Run: headless pygame with SDL's dummy video driver; simulated clock (each Clock.tick advances the game by its frame time, no real sleeping); random seed 0; keys injected as events and as key.get_pressed() state; mouse plan: one left click at the window centre at the start of phase 2, then a move to the lower-right quarter at the start of phase 3.
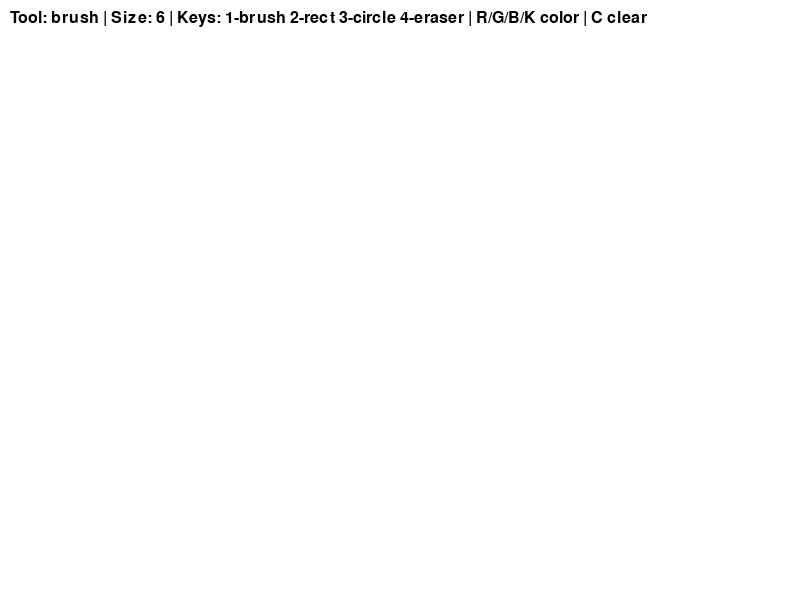
Frame 1 of 4 · flips 1–60 · no input
Frame 2 of 4 · flips 61–180 · clicked the window centre · tapped SPACE, RETURN · held RIGHT (→), D · screen unchanged from frame 1, image omitted
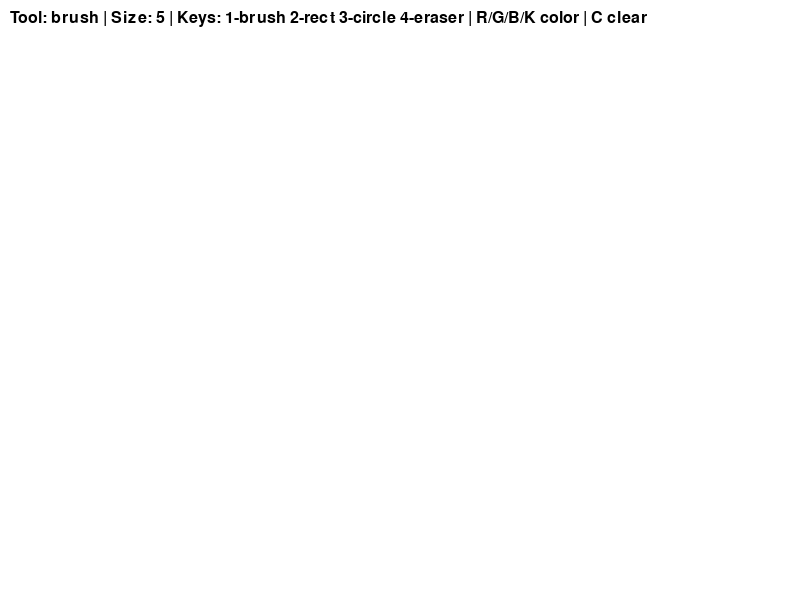
Frame 3 of 4 · flips 181–300 · moved the mouse to the lower-right quarter · held DOWN (↓), S
Frame 4 of 4 · flips 301–420 · held LEFT (←), A, UP (↑), W · screen same as frame 1, image omitted

The pygame program that drew these frames:

import pygame

pygame.init()

# window
W, H = 800, 600
screen = pygame.display.set_mode((W, H))
pygame.display.set_caption("Simple Paint")
clock = pygame.time.Clock()

# colors
WHITE = (255, 255, 255)
BLACK = (0, 0, 0)
RED = (255, 0, 0)
GREEN = (0, 255, 0)
BLUE = (0, 0, 255)

# start setup
canvas = pygame.Surface((W, H))
canvas.fill(WHITE)

tool = "brush"     # brush / rect / circle / eraser
color = BLACK
size = 6

drawing = False
start_pos = (0, 0)
last_pos = None

running = True
while running:
    for event in pygame.event.get():
        if event.type == pygame.QUIT:
            running = False

        # keyboard controls
        if event.type == pygame.KEYDOWN:
            # choose tool
            if event.key == pygame.K_1:
                tool = "brush"
            elif event.key == pygame.K_2:
                tool = "rect"
            elif event.key == pygame.K_3:
                tool = "circle"
            elif event.key == pygame.K_4:
                tool = "eraser"

            # choose color
            elif event.key == pygame.K_r:
                color = RED
            elif event.key == pygame.K_g:
                color = GREEN
            elif event.key == pygame.K_b:
                color = BLUE
            elif event.key == pygame.K_k:
                color = BLACK

            # brush size
            elif event.key == pygame.K_UP:
                size = min(50, size + 1)
            elif event.key == pygame.K_DOWN:
                size = max(1, size - 1)

            # clear all
            elif event.key == pygame.K_c:
                canvas.fill(WHITE)

        # mouse pressed
        if event.type == pygame.MOUSEBUTTONDOWN and event.button == 1:
            drawing = True
            start_pos = event.pos
            last_pos = event.pos

        # mouse released
        if event.type == pygame.MOUSEBUTTONUP and event.button == 1:
            if drawing:
                end_pos = event.pos

                # draw final rectangle
                if tool == "rect":
                    x1, y1 = start_pos
                    x2, y2 = end_pos
                    rect = pygame.Rect(min(x1, x2), min(y1, y2), abs(x2 - x1), abs(y2 - y1))
                    pygame.draw.rect(canvas, color, rect, 2)

                # draw final circle
                elif tool == "circle":
                    x1, y1 = start_pos
                    x2, y2 = end_pos
                    radius = int(((x2 - x1) ** 2 + (y2 - y1) ** 2) ** 0.5)
                    pygame.draw.circle(canvas, color, start_pos, radius, 2)

            drawing = False
            last_pos = None

        # mouse move
        if event.type == pygame.MOUSEMOTION and drawing:
            mx, my = event.pos

            # brush draws line while moving
            if tool == "brush":
                pygame.draw.line(canvas, color, last_pos, (mx, my), size)

            # eraser draws white line
            elif tool == "eraser":
                pygame.draw.line(canvas, WHITE, last_pos, (mx, my), size * 2)

            last_pos = (mx, my)

    # draw canvas
    screen.fill(WHITE)
    screen.blit(canvas, (0, 0))

    # preview shape while dragging
    if drawing and tool in ["rect", "circle"]:
        temp = canvas.copy()
        mx, my = pygame.mouse.get_pos()

        if tool == "rect":
            x1, y1 = start_pos
            rect = pygame.Rect(min(x1, mx), min(y1, my), abs(mx - x1), abs(my - y1))
            pygame.draw.rect(temp, color, rect, 2)

        elif tool == "circle":
            x1, y1 = start_pos
            radius = int(((mx - x1) ** 2 + (my - y1) ** 2) ** 0.5)
            pygame.draw.circle(temp, color, start_pos, radius, 2)

        screen.blit(temp, (0, 0))

    # small help text
    font = pygame.font.SysFont(None, 24)
    info = f"Tool: {tool} | Size: {size} | Keys: 1-brush 2-rect 3-circle 4-eraser | R/G/B/K color | C clear"
    text = font.render(info, True, BLACK)
    screen.blit(text, (10, 10))

    pygame.display.flip()
    clock.tick(60)

pygame.quit()
